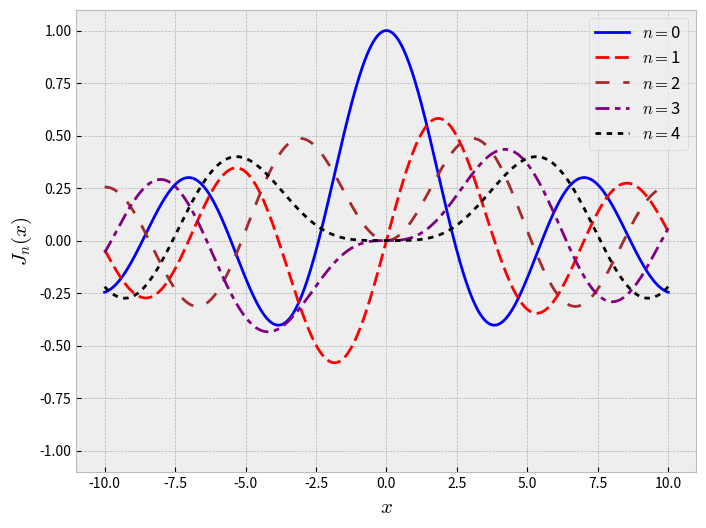

Write Python code to recreate this figure. (Note: this script raises an exception after producing the figure.)
import numpy as np
import matplotlib.pyplot as plt
from scipy.special import jn, yn, kv, iv, spherical_jn, spherical_yn, spherical_in, spherical_kn
plt.style.use('bmh')

colores = ['blue','red','brown','purple','black']
dasheses = [[],[5,2],[5,5],[5,2,2,2],[2,2]]

x = np.linspace(-10,10,1000)

fig = plt.figure(figsize=(8,6))
for n in range(5):
    plt.plot(x,jn(n,x),colores[n], dashes=dasheses[n],label='$n= $'+str(n), linewidth=2)
plt.grid(True)
plt.xlabel('$x$',fontsize=15)
plt.ylabel('$J_n(x)$',fontsize=15)
plt.ylim(-1.1,1.1)
#plt.title('Funciones de Bessel de $1^{a}$ especie y orden entero')
plt.legend(loc='best',fontsize=12)
plt.savefig('../figs/fig-Bessel-J.pdf')

# $N_{\nu}(x)$

fig = plt.figure(figsize=(8,6))
for n in range(5):
    plt.plot(x,yn(n,x),colores[n], dashes=dasheses[n],label='$n= $'+str(n), linewidth=2)
plt.grid(True)
plt.xlabel('$x$',fontsize=15)
plt.ylabel('$Y_n(x)$',fontsize=15)
plt.ylim(-1.1,1.1)
#plt.title('Funciones de Bessel de $2^{da}$ especie y orden entero')
plt.legend(loc='best',fontsize=12)
plt.savefig('../figs/fig-Bessel-Y.pdf')


# $I_{\nu}(z)$

x = np.linspace(-4,4,1000)
fig = plt.figure(figsize=(8,6))
for n in range(5):
    plt.plot(x,iv(n,x),colores[n], dashes=dasheses[n],label='$n= $'+str(n), linewidth=2)
plt.grid(True)
plt.xlabel(r'$x$',fontsize=15)
plt.ylabel(r'$I_n(x)$',fontsize=15)
#plt.title('Funciones modificadas de Bessel de $1^{\circ}$ especie a orden entero',fontsize=13)
plt.legend(loc='best',fontsize=12)
plt.xlim(-4,4)
plt.ylim(-10,12)
plt.savefig('../figs/fig-Bessel-I.pdf')


# $K_{\nu}(z)$

x = np.linspace(0,4,1000)
fig = plt.figure(figsize=(8,6))
for n in range(5):
    plt.plot(x,kv(n,x),colores[n], dashes=dasheses[n],label='$n= $'+str(n), linewidth=2)
plt.grid(True)
plt.xlabel('$x$',fontsize=15)
plt.ylabel('$K_n(x)$',fontsize=15)
#plt.title('Funciones modificadas de Bessel de $2^{\circ}$ especie a orden entero',fontsize=13)
plt.legend(loc='best',fontsize=12)
plt.ylim(0,4)
plt.savefig('../figs/fig-Bessel-K.pdf')


# #$j_{n}(x)$:

x = np.linspace(0,10,1000)

fig = plt.figure(figsize=(8,6))
for n in range(5):
    plt.plot(x,spherical_jn(n,x),colores[n], dashes=dasheses[n],label='$n= $'+str(n), linewidth=2)
plt.grid(True)
plt.xlabel('$x$',fontsize=15)
plt.ylabel('$j_n(x)$',fontsize=15)
#plt.title('Funciones Esféricas de Bessel de $1^{\\circ}$ especie a orden entero',fontsize=12)
plt.legend(loc='best',fontsize=12)
plt.ylim(-0.5,1.1)
plt.savefig('../figs/fig-Bessel-Esferica-j.pdf')


# #$n_{n}(x)$:

x = np.linspace(-20,20,1000)
fig = plt.figure(figsize=(8,6))
for n in range(5):
    plt.plot(x,spherical_yn(n,x),colores[n], dashes=dasheses[n],label='$n= $'+str(n), linewidth=2)
plt.grid(True)
plt.xlabel('$x$',fontsize=15)
plt.ylabel('$y_n(x)$',fontsize=15)
#plt.title('Funciones Esféricas de Bessel de $2^{\\circ}$ especie a orden entero',fontsize=12)
plt.legend(loc='best',fontsize=12)
plt.ylim(-1,1)
plt.savefig('../figs/fig-Bessel-Esferica-y.pdf')


# #$i_{n}(x)$:

x = np.linspace(0,5,1000)
fig = plt.figure(figsize=(8,6))
for n in range(5):
    plt.plot(x,spherical_in(n,x),colores[n], dashes=dasheses[n],label='$n= $'+str(n), linewidth=2)
plt.grid(True)
plt.xlabel('$x$',fontsize=15)
plt.ylabel('$i_n(x)$',fontsize=15)
#plt.title('Funciones Esféricas Modificadas de Bessel de $1^{\text{a}}$ especie a orden entero',fontsize=12)
plt.legend(loc='best',fontsize=12)
plt.savefig('../figs/fig-Bessel-Esferica-i.pdf')


# #$k_{n}(x)$:


x = np.linspace(5,1000)
fig = plt.figure(figsize=(8,6))
for n in range(5):
    plt.plot(x,spherical_kn(n,x),colores[n], dashes=dasheses[n],label='$n= $'+str(n), linewidth=2)
plt.grid(True)
plt.xlabel('$x$',fontsize=15)
plt.ylabel('$k_n(x)$',fontsize=15)
#plt.title('Funciones Esféricas Modificadas de Bessel de $2^{\text{da}}$ especie a orden entero',fontsize=12)
plt.legend(loc='best',fontsize=12)
plt.ylim(-1,15)
